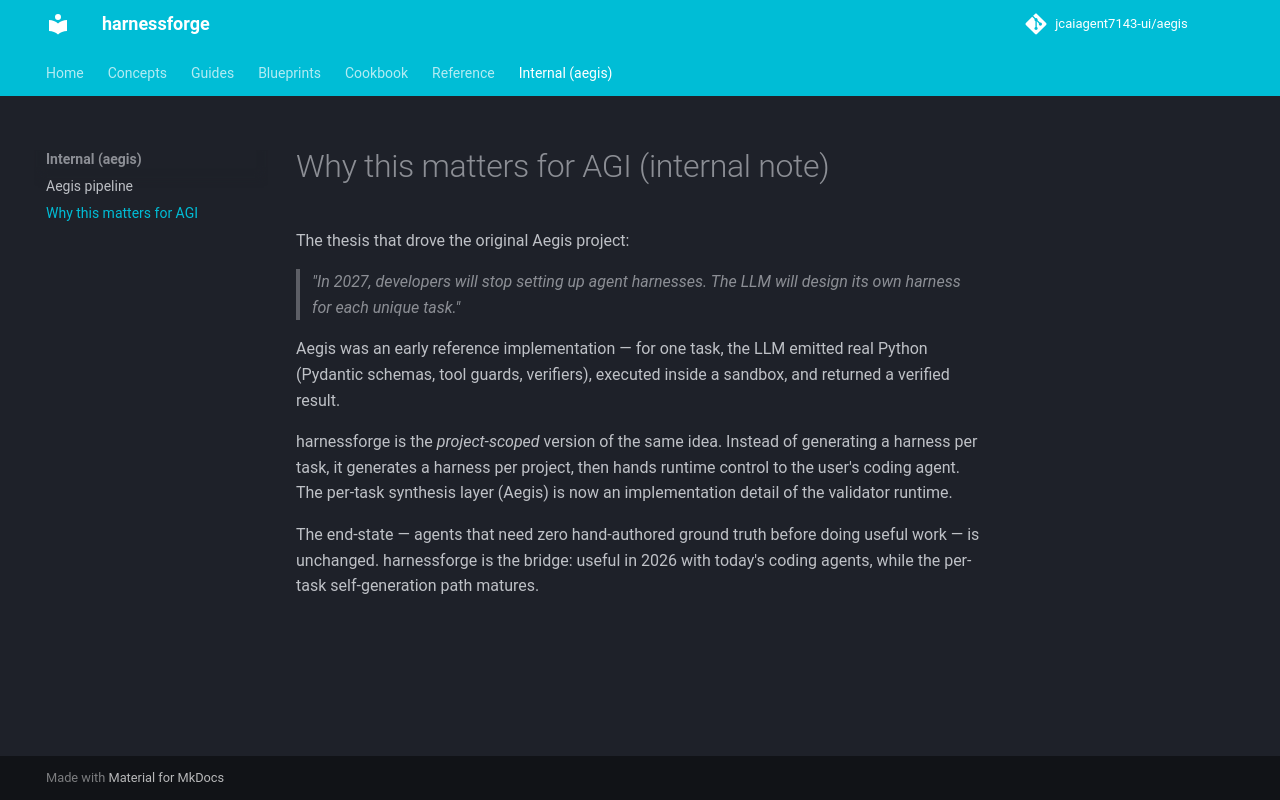

repository: jcaiagent7143-ui/harnessforge · page: internal/aegis/why-this-matters-for-agi/index.html · generator: mkdocs

# Why this matters for AGI (internal note)

The thesis that drove the original Aegis project:

> *"In 2027, developers will stop setting up agent harnesses. The LLM will design its own harness for each unique task."*

Aegis was an early reference implementation — for one task, the LLM emitted real Python (Pydantic schemas, tool guards, verifiers), executed inside a sandbox, and returned a verified result.

harnessforge is the *project-scoped* version of the same idea. Instead of generating a harness per task, it generates a harness per project, then hands runtime control to the user's coding agent. The per-task synthesis layer (Aegis) is now an implementation detail of the validator runtime.

The end-state — agents that need zero hand-authored ground truth before doing useful work — is unchanged. harnessforge is the bridge: useful in 2026 with today's coding agents, while the per-task self-generation path matures.
